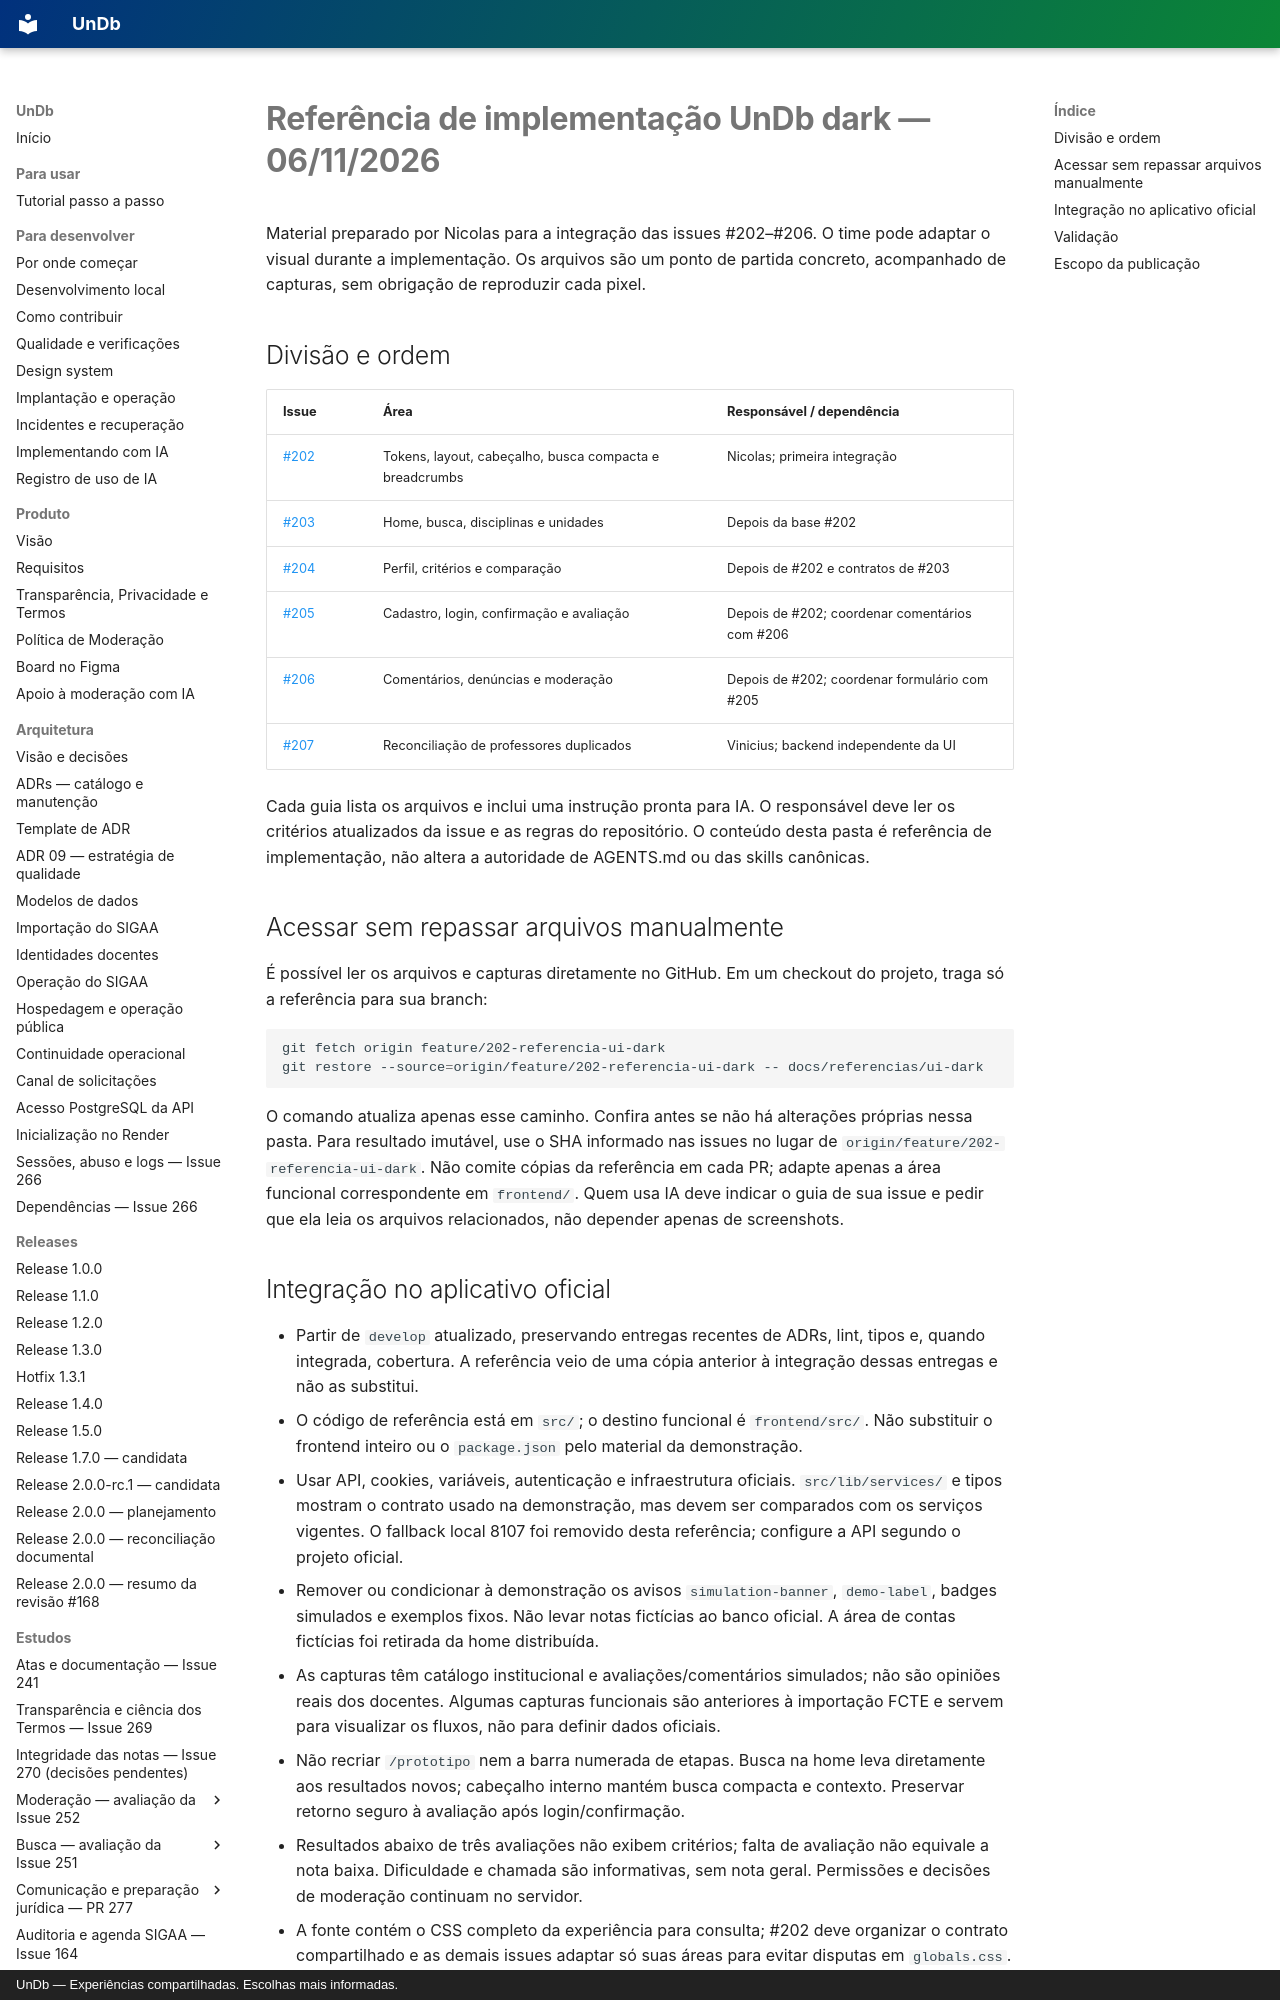

repository: unb-mds/2026-02-UnDb · page: referencias/ui-dark/index.html · generator: mkdocs · copyright: UnDb — Experiências compartilhadas. Escolhas mais informadas.

# Referência de implementação UnDb dark — 06/11/2026

Material preparado por Nicolas para a integração das issues #202–#206. O time pode adaptar o visual durante a implementação. Os arquivos são um ponto de partida concreto, acompanhado de capturas, sem obrigação de reproduzir cada pixel.

## Divisão e ordem

| Issue | Área | Responsável / dependência |
| --- | --- | --- |
| [#202](issues/202.md) | Tokens, layout, cabeçalho, busca compacta e breadcrumbs | Nicolas; primeira integração |
| [#203](issues/203.md) | Home, busca, disciplinas e unidades | Depois da base #202 |
| [#204](issues/204.md) | Perfil, critérios e comparação | Depois de #202 e contratos de #203 |
| [#205](issues/205.md) | Cadastro, login, confirmação e avaliação | Depois de #202; coordenar comentários com #206 |
| [#206](issues/206.md) | Comentários, denúncias e moderação | Depois de #202; coordenar formulário com #205 |
| [#207](issues/207.md) | Reconciliação de professores duplicados | Vinicius; backend independente da UI |

Cada guia lista os arquivos e inclui uma instrução pronta para IA. O responsável deve ler os critérios atualizados da issue e as regras do repositório. O conteúdo desta pasta é referência de implementação, não altera a autoridade de AGENTS.md ou das skills canônicas.

## Acessar sem repassar arquivos manualmente

É possível ler os arquivos e capturas diretamente no GitHub. Em um checkout do projeto, traga só a referência para sua branch:

```sh
git fetch origin feature/202-referencia-ui-dark
git restore --source=origin/feature/202-referencia-ui-dark -- docs/referencias/ui-dark
```

O comando atualiza apenas esse caminho. Confira antes se não há alterações próprias nessa pasta. Para resultado imutável, use o SHA informado nas issues no lugar de `origin/feature/202-referencia-ui-dark`. Não comite cópias da referência em cada PR; adapte apenas a área funcional correspondente em `frontend/`. Quem usa IA deve indicar o guia de sua issue e pedir que ela leia os arquivos relacionados, não depender apenas de screenshots.
